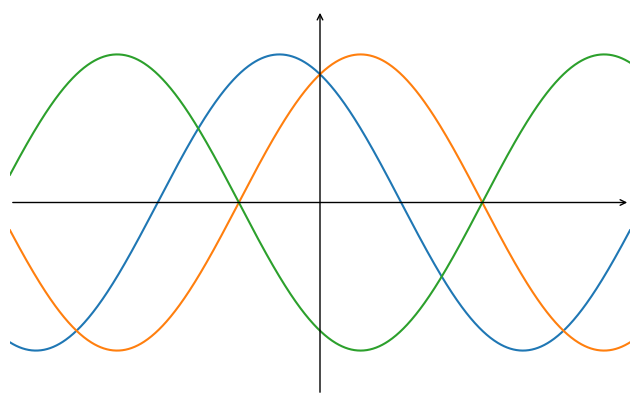

This figure's Python source: (Note: this script raises an exception after producing the figure.)
import numpy as np
import matplotlib.pyplot as plt


x = np.linspace(-4, 4, 1000)
y1 = np.cos(x + np.pi / 6)
y2 = np.cos(x - np.pi / 6)
y3 = np.cos(x + 5 * np.pi / 6)

fig, ax = plt.subplots(figsize=(8, 5), dpi=150)
ax.plot(x, y1)
ax.plot(x, y2)
ax.plot(x, y3)

ax.set_xlim(-4, 4)
ax.set_xticks([])
ax.set_yticks([])
ax.set_ylim(-1.3, 1.3)

for spine in ax.spines.values():
	spine.set_visible(False)

ax.annotate('', xy=(4, 0), xytext=(-4, 0), arrowprops=dict(arrowstyle='->', color='black', linewidth=1.0))
ax.annotate('', xy=(0, 1.3), xytext=(0, -1.3), arrowprops=dict(arrowstyle='->', color='black', linewidth=1.0))

fig.savefig('/home/chenyiqi/260320_ship_emission/test.png', bbox_inches='tight')
plt.close(fig)
